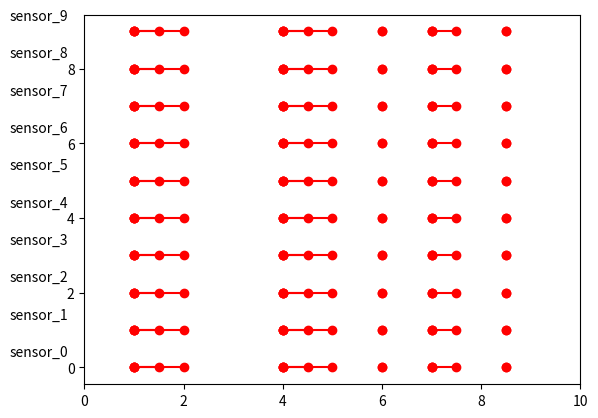

Generate this figure with matplotlib:
import matplotlib.pyplot as plt
import numpy as np


def draw_dots(sensor_array, ts, y, text=''):
	last_activate_t = -1

	for val, t in zip(sensor_array, ts):
		if val == 0:
			# signal vanished.
			last_activate_t = -1
			continue

		if last_activate_t < 0:
			x1 = [t, t]
			y1 = [y, y]
			last_activate_t = t
			plt.plot(x1, y1, c='r', marker='o')
		else:
			x1 = [last_activate_t, t]
			y1 = [y, y]
			plt.plot(x1, y1, c='r', marker='o')

	if len(text) > 0:
		plt.text(-1.5, y + 0.3, text)

plt.xlim(0, 10)

sensor_array = np.array([0, 0, 1, 1, 1, 0, 0, 0, 1, 1, 1, 0, 1, 0, 1, 1, 0, 1, 0, 0, 0])
t = np.linspace(0, 10, len(sensor_array))

for i in range(10):
	# draw_dots(sensor_array, t, 1)
	draw_dots(sensor_array, t, i, 'sensor_{}'.format(i))
plt.show()
